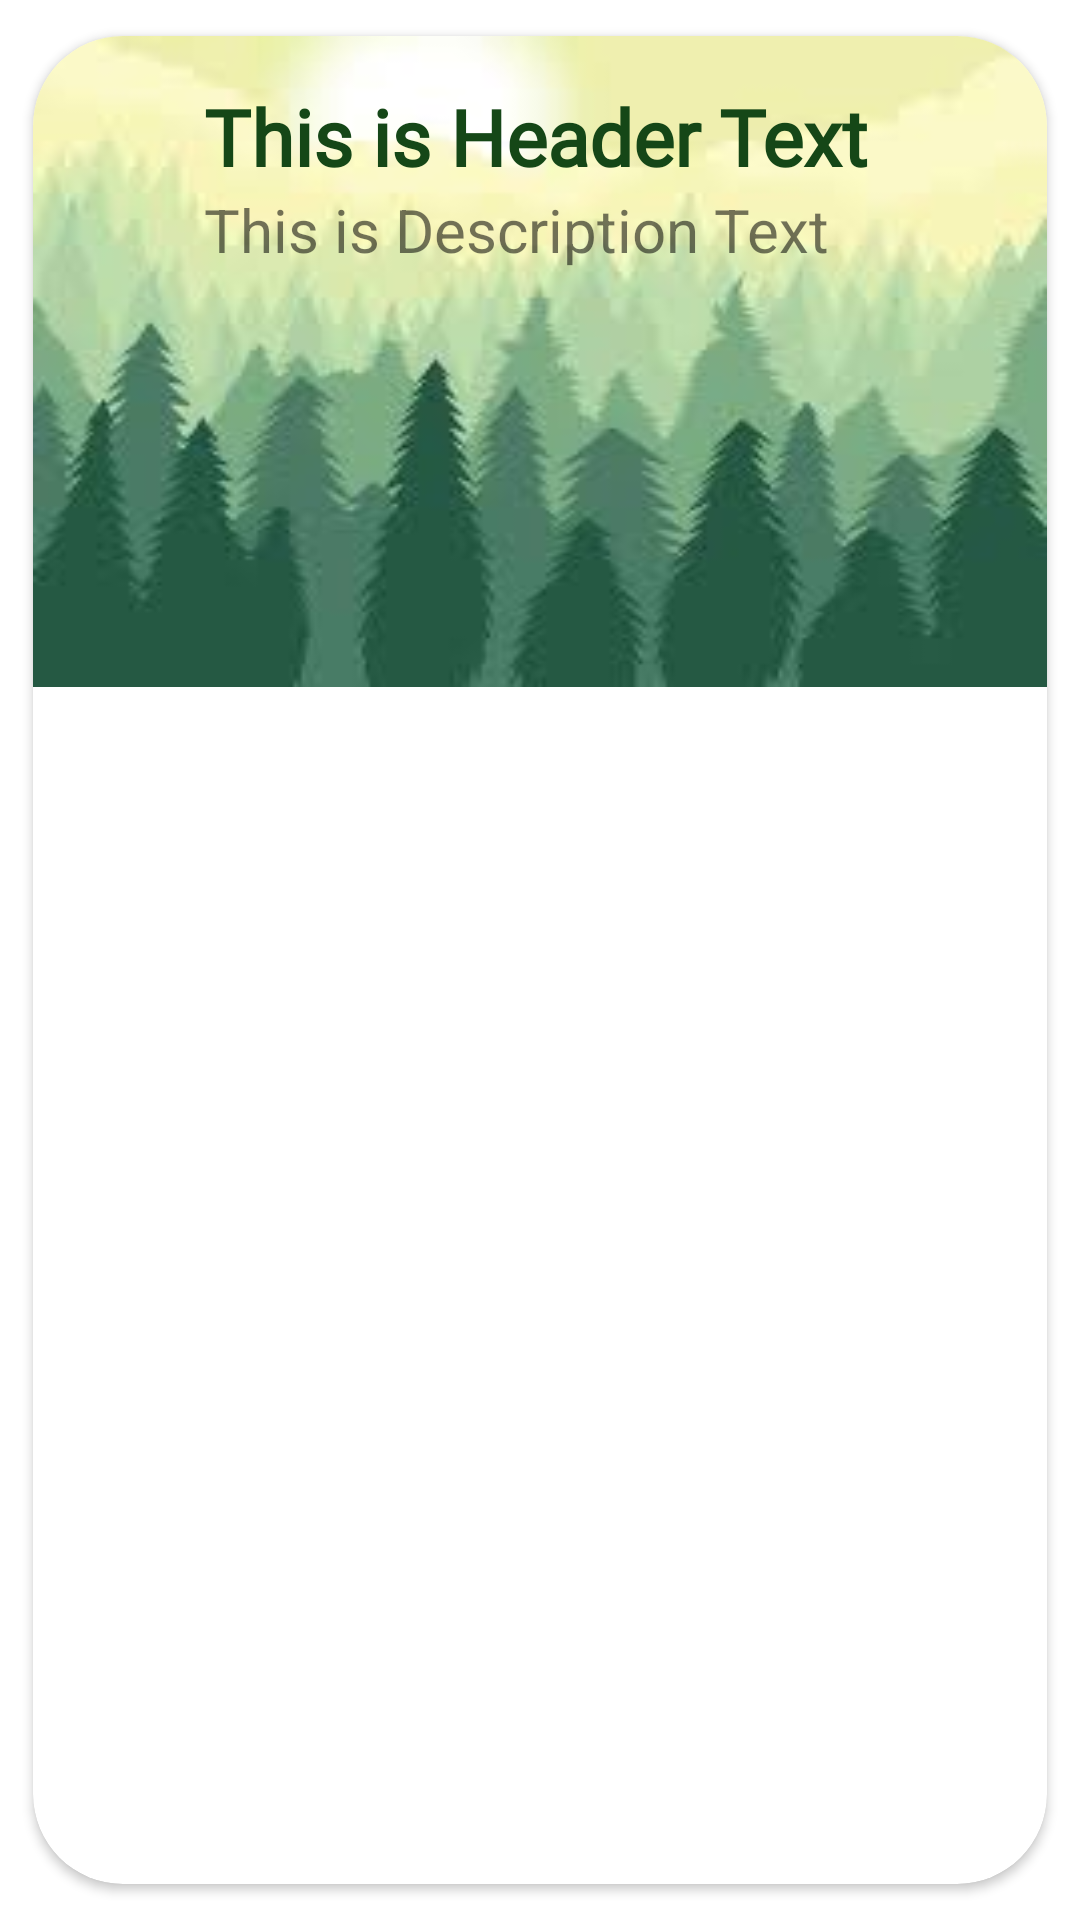

The Android layout XML behind this screen, and the referenced resources:
<!-- AndroidManifest.xml: application theme Theme.Cosmic_1 -->
<!-- res/layout/single_row_design.xml -->
<?xml version="1.0" encoding="utf-8"?>
<androidx.cardview.widget.CardView xmlns:android="http://schemas.android.com/apk/res/android"
    android:layout_width="match_parent"
    android:layout_height="wrap_content"
    xmlns:app="http://schemas.android.com/apk/res-auto"
    app:cardCornerRadius="30dp"
    android:elevation="7dp"

    app:cardUseCompatPadding="true">

    <RelativeLayout
        android:layout_width="match_parent"
        android:layout_height="217dp"
        android:background="@drawable/scene"
        android:outlineAmbientShadowColor="@color/black"

        android:padding="16dp">


        <ImageView
            android:id="@+id/img1"
            android:layout_width="30dp"
            android:layout_height="30dp"
            android:layout_alignParentStart="true"
            android:layout_alignParentTop="true"
            android:layout_marginStart="7dp"
            android:layout_marginTop="15dp"
            android:src="@mipmap/ic_launcher" />

        <TextView
            android:id="@+id/t1"
            android:layout_width="match_parent"
            android:layout_height="wrap_content"
            android:layout_marginLeft="4dp"
            android:layout_toRightOf="@id/img1"
            android:fontFamily="@font/dancing"
            android:gravity="center_vertical"
            android:text="This is Header Text"
            android:textColor="#154717"

            android:textColorHighlight="@color/pink"
            android:textSize="26sp"
            android:textStyle="bold" />

        <TextView
            android:id="@+id/t2"
            android:layout_width="match_parent"
            android:layout_height="wrap_content"
            android:layout_below="@+id/t1"
            android:layout_marginLeft="4dp"
            android:layout_toRightOf="@id/img1"
            android:text="This is Description Text"
            android:textSize="20dp" />

    </RelativeLayout>

</androidx.cardview.widget.CardView>
<!-- resources referenced by this layout -->
<resources>
  <color name="black">#FF000000</color>
  <color name="pink">#FFC0CB</color>
  <!-- drawable scene: jpg bitmap (drawable, 4796 bytes) -->
  <style name="Theme.Cosmic_1" parent="Theme.MaterialComponents.DayNight.NoActionBar">
          
          <item name="colorPrimary">@color/purple_500</item>
          <item name="colorPrimaryVariant">@color/purple_700</item>
          <item name="colorOnPrimary">@color/white</item>
          
          <item name="colorSecondary">@color/teal_200</item>
          <item name="colorSecondaryVariant">@color/teal_700</item>
          <item name="colorOnSecondary">@color/black</item>
          
          <item name="android:statusBarColor" tools:targetApi="l">?attr/colorPrimaryVariant</item>
          
      </style>
  <color name="purple_500">#FF6200EE</color>
  <color name="purple_700">#FF3700B3</color>
  <color name="white">#FFFFFFFF</color>
  <color name="teal_200">#FF03DAC5</color>
  <color name="teal_700">#FF018786</color>
</resources>
